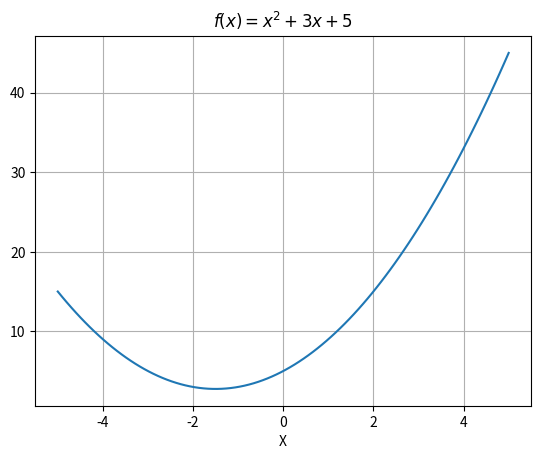
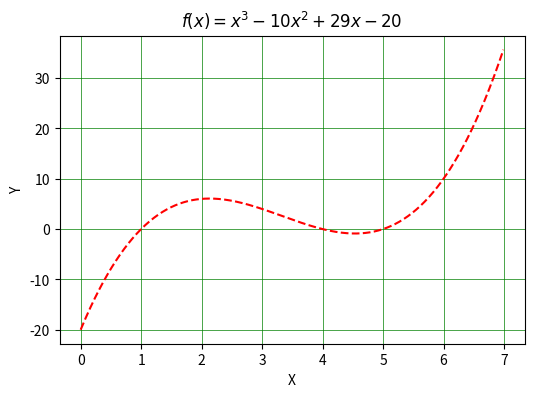
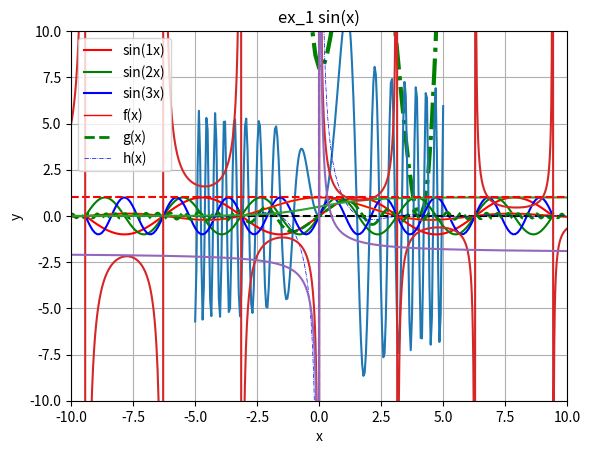

Write Python code to recreate these figures, in order. (Note: this script raises an exception after producing the figures.)
import matplotlib.pyplot as plt
import numpy as np
 
n = 100 # number of points
# create a x vector
x = np.linspace(-5, 5, n) 
x
# compute y
y = x**2 + 3*x + 5
  
#
plt.plot(x, y)
plt.grid(True)
plt.xlabel('X')
plt.title('$f(x)=x^2+3x+5$')
plt.show()

######
x = np.arange(0, 7, 0.01) 
# formulate a function f
def f(x):
    return x**3 - 10*x**2 + 29*x - 20
fig = plt.figure(figsize=[6, 4])
plt.plot(x, f(x), linestyle = '--', color = 'r')
plt.grid(visible = True, color='g', linestyle='-', linewidth=0.5)
plt.xlabel('X'), plt.ylabel('Y')
plt.title('$f(x)=x^3-10x^2+29x-20$')
plt.show()

xmin, xmax = -5, 10
x = np.linspace(xmin, xmax, 100)
p = [1, -8, 16, -2, 8]
f = lambda x : np.polyval(p, x)
 
fig = plt.figure()
# use axis object
ax = plt.gca() # get current axis
ax.plot(x, f(x), linewidth = 3, color ='g', linestyle ='-.')
ax.grid(True)
ax.set_xlabel('X'), ax.set_ylabel('f(x)')
ax.set_title('The range of $x$ is not appropriate')
# ax.text(0, 2500, 'Re-define the range of $x$')
# save the current figure as an eps file
#plt.savefig('poly.eps', format='eps')
plt.show()



import numpy as np
  # 定義 n 的值
x = np.linspace(-5, 5,200)
#def f(x):
#    return 4 * np.pi  * (np.sin(x) / x)
def f(x):
    return 4 * np.pi  * (np.sin((2*x-1)*x) / (2*x-1)*x)
y = f(x)  # 計算 f(x) 的值
print(y) 
plt.plot(x, y)
plt.grid(True)
plt.show()




n = [1, 2, 3]
colors = ['r', 'g', 'b']
x = np.linspace(-3*np.pi, 3*np.pi, 200)
for i in n:         
    y=np.sin(i*x)   
    plt.plot(x, y, label = 'sin({}x)'.format(i), \
        color = colors[i - 1])
 
plt.legend()
plt.ylim(-2.5, 2.5), plt.grid(True), plt.xlabel('X')
plt.title('Demonstration of legend for each line')
plt.show()


####example
import numpy as np
import matplotlib.pyplot as plt

# Define the function f(x) = sin(x) / x
def f(x):
    return np.sin(x) / x

def g(x):
    return np.sin(x**2)/x

def h(x):
    return np.sin(x*2)/x**2

# Generate x values from -10 to 10
x = np.linspace(-10, 10, 1000)

# Calculate y values for f(x)
y = f(x)

# Plot the function
plt.plot(x, y)

# Add a vertical line at x=0
plt.axvline(x=0, color='black', linestyle='--')

# Add a horizontal line at y=0
plt.axhline(y=0, color='black', linestyle='--')

# Set the x and y limits
plt.xlim(-10, 10)
plt.ylim(-0.5, 1)

# Add a title and axis labels
plt.title('f(x) = sin(x) / x')
plt.xlabel('x')
plt.ylabel('y')

# Show the plot
plt.show()



import numpy as np
import matplotlib.pyplot as plt

# Define the functions f(x), g(x), and h(x)
def f(x):
    return np.sin(x) / x

def g(x):
    return np.sin(x**2) / x

def h(x):
    return np.sin(x*2) / x**2

import numpy as np
import matplotlib.pyplot as plt

# Define the functions f(x), g(x), and h(x)
def f(x):
    return np.sin(x) / x

def g(x):
    return np.sin(x**2) / x

def h(x):
    return np.sin(x*2) / x**2

# Generate x values from -10 to 10
x = np.linspace(-10, 10, 1000)

# Calculate y values for f(x), g(x), and h(x)
y1 = f(x)
y2 = g(x) 
y3 = h(x) 

# Plot the functions
plt.plot(x, y1, label='f(x)', linewidth=1, color='r')
plt.plot(x, y2, label='g(x)', linewidth=2, color='g',linestyle ='--')
plt.plot(x, y3, label='h(x)', linewidth=0.5, color='b',linestyle ='-.')

# Add a legend
plt.legend()

# Add a title and axis labels
plt.title('ex_1 sin(x)')
plt.xlabel('x')
plt.ylabel('y')

plt.ylim(-10, 10)
plt.grid(True)  

# Show the plot
plt.show()


import numpy as np
import matplotlib.pyplot as plt

x = np.linspace(-10, 10, 1000)

def f(x, alpha):
    return np.exp(alpha*x) / (np.exp(alpha*x) + 1)

y = f(x, 1)

plt.plot(x, y)
plt.axhline(y=1, color='red', linestyle='--')

plt.grid(True)
plt.xlim(-10, 10)
plt.ylim(-2, 2)
plt.show()


import numpy as np
import matplotlib.pyplot as plt

x = np.linspace(-10, 10, 1000)
def f(x):
    return np.exp(-x/10) / (np.sin(x))

y = f(x)
plt.plot(x, y)
plt.grid(True)
plt.show()


import numpy as np  
import matplotlib.pyplot as plt 
def f(x):
    return 1/x-2
y = f(x)
np.setdiff1d(np.linspace(-5, 5, 1000),[0])
plt.plot(x, y)
plt.grid(True)
plt.ylim(-10, 10)
plt.legend(True)
plt.xlim(-5, 5)
plt.show()




import numpy as np      
import matplotlib.pyplot as plt 

x = np.linspace(-10, 10, 1000)
def f(x):   
    return 1/np.sqrt(2*np.pi)*np.exp((x-3)**2/2)
y = f(x)
plt.plot(x, y)
plt.grid(True)
plt.ylim(-10, 100)
plt.xlim(-2, 8)
plt.axvline(x=3, color='red', linestyle='--')
plt.show()

import numpy as np      
import matplotlib.pyplot as plt 
x = np.linspace(-10, 10, 1000)  
def f(x):
    return -x**4+3*x**3
y = f(x)
plt.plot(x, y, label='f(x)', linewidth=1, color='blue')    
plt.ylim(-100,30)
plt.xlim(-10, 10)
plt.axhline(y=3, color='red', linestyle='--')
plt.grid(True)

plt.show()

import numpy as np
import matplotlib.pyplot as plt

# Define the function f(x)
def f(x):
    if 1 <= x < 3:
        return 1
    elif 3 <= x < 5:
        return 2
    elif 5 <= x < 7:
        return 3
    else:
        return np.nan

# Generate x values from 0 to 8
x = np.linspace(0, 8, 1000)

# Calculate y values for f(x)
y = [f(xi) for xi in x]

# Plot the function
plt.plot(x, y)

# Add a title and axis labels
plt.title('Piecewise Function')
plt.xlabel('x')
plt.ylabel('y')
plt.grid(True)  
# Show the plot
plt.show()


import numpy as np
import matplotlib.pyplot as plt

# Define the function f(x)
def f(x):
    return x**3 + 2

# Define the inverse function of f(x)
def inv_f(x):
    return np.cbrt(x - 2)

# Generate x values from -10 to 10
x = np.linspace(-10, 10, 1000)

# Calculate y values for f(x) and f^{-1}(x)
y1 = f(x)
y2 = inv_f(x)

# Plot the functions
plt.plot(x, y1, label='f(x)')
plt.plot(x, y2, label='f$^{-1}$(x)')

# Set the x and y limits to be equal
plt.xlim(-10, 10)
plt.ylim(-10, 10)
plt.gca().set_aspect('equal', adjustable='box')

# Add a legend
plt.legend()

# Add a title and axis labels
plt.title('Function and Its Inverse')
plt.xlabel('x')
plt.ylabel('y')
#plt.savefig('inverse.eps', format='eps')

# Show the plot
plt.show()